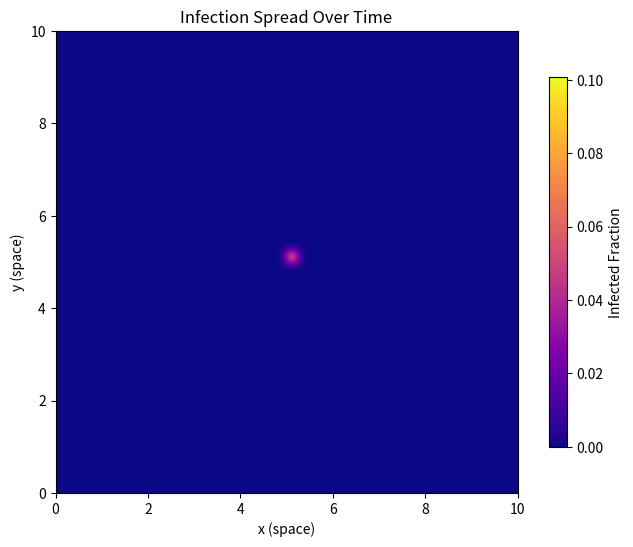

Write Python code to recreate this figure.
import numpy as np
import matplotlib.pyplot as plt
import matplotlib.animation as animation
from scipy.sparse import diags
from scipy.sparse.linalg import spsolve

# Setting up high-quality plots
plt.rcParams["figure.dpi"] = 120
plt.rcParams["figure.figsize"] = (8, 6)

# Setting parameters
L = 10.0  # Domain size
Nx = Ny = 50  # Number of grid points
dx = L / Nx  # Grid spacing
dy = dx  # Creating square grid
T = 10  # Total time
dt = 0.01  # Time step
Nt = int(T / dt)  # Number of time steps

# Epidemiological parameters
beta = 3.0  # Infection rate
gamma = 1.0  # Recovery rate
mu = 0.01  # Diffusion coefficient

# Creating spatial grid
x = np.linspace(0, L, Nx)
y = np.linspace(0, L, Ny)
X, Y = np.meshgrid(x, y)

# Initializing S, I, R fields
S = np.ones((Nx, Ny))  # Everyone starts susceptible
I = np.zeros((Nx, Ny))  # No initial infections
R = np.zeros((Nx, Ny))  # No initial recoveries

# Introducing initial infection at the center
I[Nx//2, Ny//2] = 0.1
S -= I  # Maintaining S + I + R = 1 constraint

# Creating the 2D Laplacian operator
r = mu * dt / dx**2
main_diag = (1 + 4 * r) * np.ones(Nx * Ny)  # Main diagonal
side_diag = -r * np.ones(Nx * Ny - 1)  # Left/right neighbors
up_down_diag = -r * np.ones(Nx * Ny - Nx)  # Up/down neighbors

laplacian_2D = diags(
    [side_diag, up_down_diag, main_diag, up_down_diag, side_diag], 
    [-1, -Nx, 0, Nx, 1],  # Adding up/down connectivity
    shape=(Nx * Ny, Nx * Ny),
    format="csr"  # Compressed Sparse Row format
)

def laplacian(U: np.ndarray) -> np.ndarray:
    '''
    Apply the 2D Laplacian operator correctly.
    
    Parameters:
        U: 2D array, the field to apply the Laplacian to.
    '''
    U_flat = U.ravel()
    U_new = spsolve(laplacian_2D, U_flat)
    return U_new.reshape(Nx, Ny)

# Prepare animation data storage
frames = []

# Simulation loop
for t in range(Nt):
    # Compute reaction terms (explicit updates)
    dS = -beta * S * I * dt
    dI = (beta * S * I - gamma * I) * dt
    dR = gamma * I * dt
    
    # Updating values with reaction terms
    S += dS
    I += dI
    R += dR

    # Computing diffusion using Crank-Nicolson (solving linear system)
    I = laplacian(I)

    # Apply Neumann boundary conditions (zero-flux at edges)
    S[0, :], S[-1, :], S[:, 0], S[:, -1] = S[1, :], S[-2, :], S[:, 1], S[:, -2]
    I[0, :], I[-1, :], I[:, 0], I[:, -1] = I[1, :], I[-2, :], I[:, 1], I[:, -2]
    R[0, :], R[-1, :], R[:, 0], R[:, -1] = R[1, :], R[-2, :], R[:, 1], R[:, -2]

    # Store frames for animation (every 10 time steps to reduce lag)
    if t % (Nt // 100) == 0:  # Store frames at regular intervals
        frames.append(I.copy())

# Create the interactive animation
fig, ax = plt.subplots()
cmap = "plasma"
img = ax.imshow(frames[0], cmap=cmap, origin="lower", extent=[0, L, 0, L], interpolation="bicubic")
plt.colorbar(img, ax=ax, label="Infected Fraction", shrink=0.8)
ax.set_title("Infection Spread Over Time")
ax.set_xlabel("x (space)")
ax.set_ylabel("y (space)")

def update(frame):
    img.set_array(frames[frame])
    ax.set_title(f"Infection Spread at t = {frame * (T / len(frames)):.2f}")
    return [img]

ani = animation.FuncAnimation(fig, update, frames=len(frames), interval=100, blit=False)
plt.show()